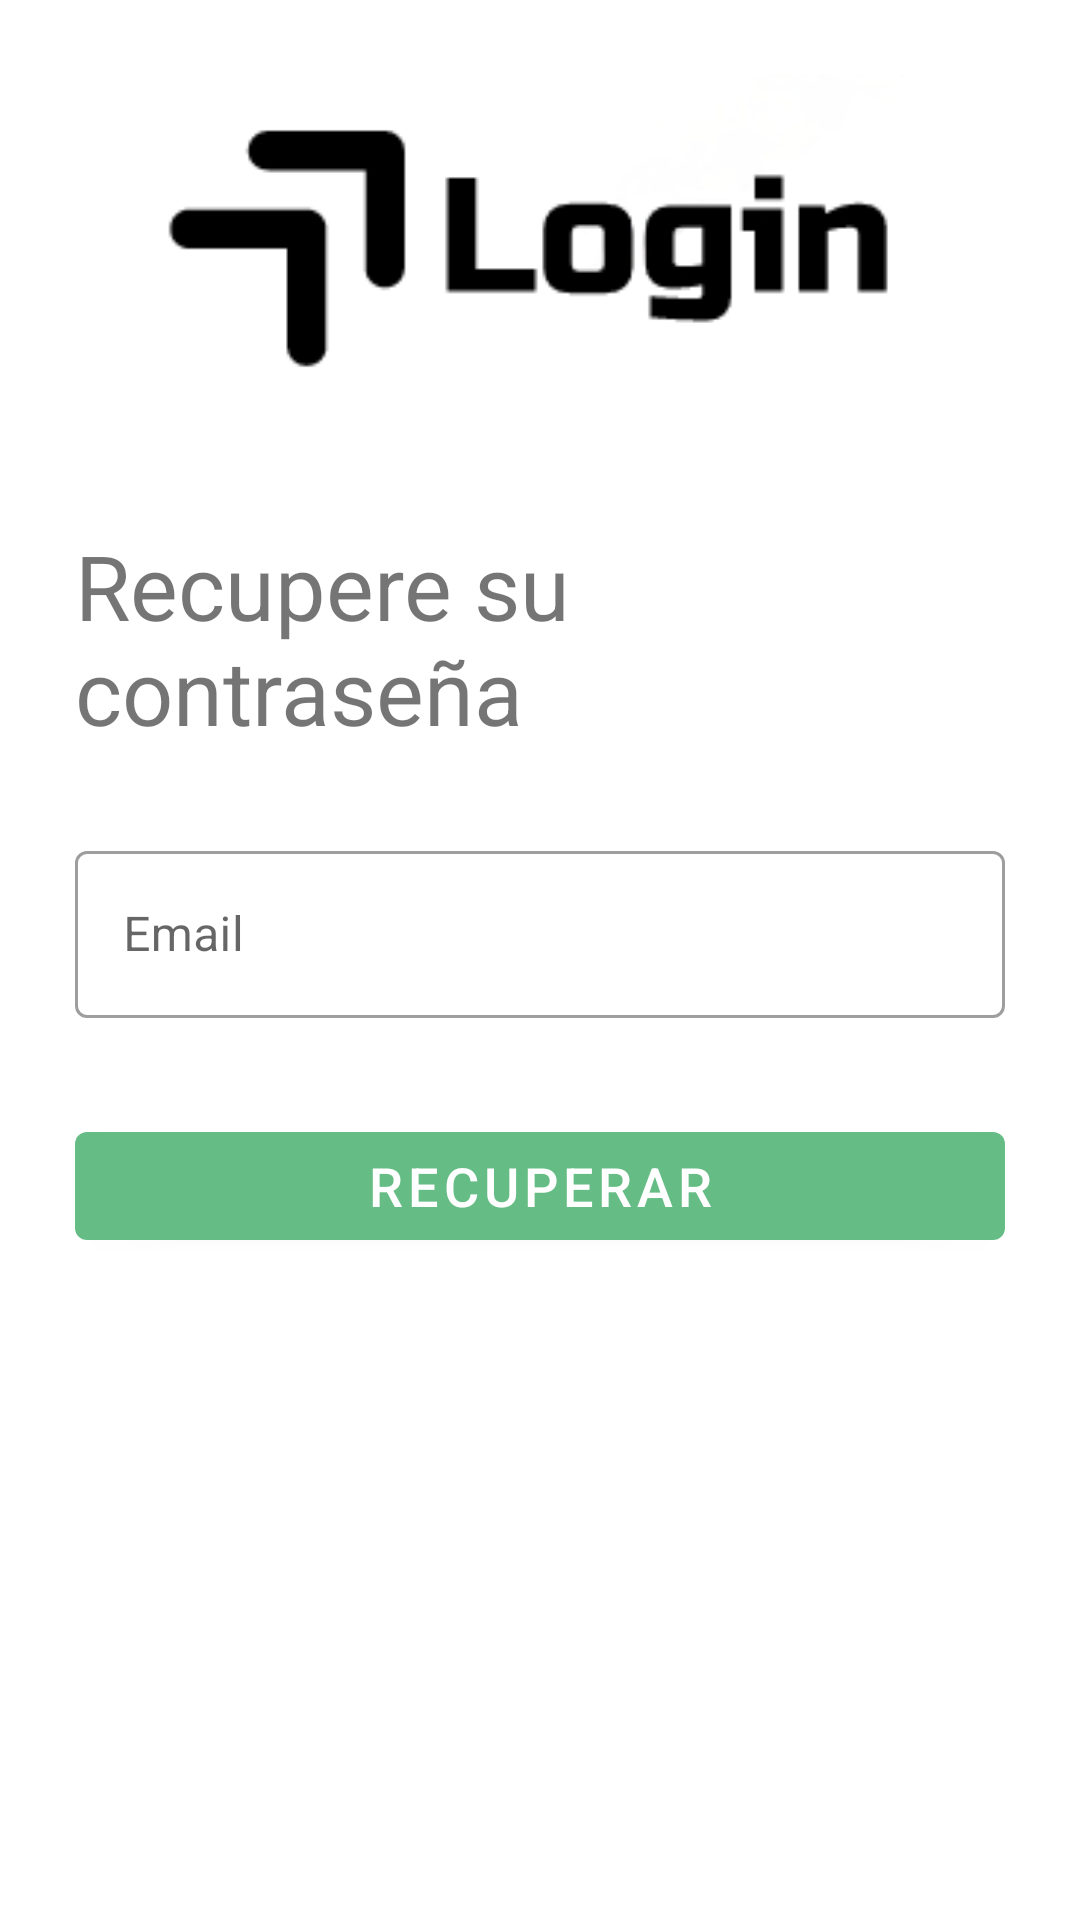

Write the Android layout XML for this screen, with the resource values it uses.
<!-- AndroidManifest.xml: application theme Theme.Proyecto -->
<!-- res/layout/activity_forgot_password.xml -->
<?xml version="1.0" encoding="utf-8"?>
<LinearLayout xmlns:android="http://schemas.android.com/apk/res/android"
    xmlns:app="http://schemas.android.com/apk/res-auto"
    xmlns:tools="http://schemas.android.com/tools"
    android:layout_width="match_parent"
    android:layout_height="match_parent"
    tools:context=".activities.ForgotPasswordActivity"
    android:padding="25dp"
    android:orientation="vertical">

    <ImageView
        android:id="@+id/imageView"
        android:layout_width="350dp"
        android:layout_height="100dp"
        android:layout_gravity="center"
        app:srcCompat="@drawable/login_app"
        />

    <TextView
        android:id="@+id/txtEmail"
        android:layout_width="wrap_content"
        android:layout_height="wrap_content"
        android:text="Recupere su contraseña"
        android:textSize="30sp"
        android:layout_marginTop="50dp"
        tools:layout_editor_absoluteX="62dp"
        tools:layout_editor_absoluteY="245dp" />

    <LinearLayout
        android:layout_width="match_parent"
        android:layout_height="wrap_content"
        android:orientation="vertical"
        android:layout_marginTop="28dp"
        android:layout_marginBottom="14dp">
        <com.google.android.material.textfield.TextInputLayout
            android:layout_width="match_parent"
            android:layout_height="wrap_content"
            android:layout_marginBottom="20dp"
            android:id="@+id/useremailtxtField"
            android:hint="Email"
            android:tooltipText="Email"
            style="@style/Widget.MaterialComponents.TextInputLayout.OutlinedBox">
            <com.google.android.material.textfield.TextInputEditText
                android:layout_width="match_parent"
                android:layout_height="wrap_content"
                android:id="@+id/txtEmailUser"/>
        </com.google.android.material.textfield.TextInputLayout>

        <com.google.android.material.button.MaterialButton
            android:id="@+id/btnRecuperar"
            android:layout_width="match_parent"
            android:layout_height="wrap_content"
            android:text="Recuperar"
            android:textSize="18sp"
            android:layout_marginTop="12dp" />


    </LinearLayout>

</LinearLayout>
<!-- resources referenced by this layout -->
<resources>
  <!-- drawable login_app: png bitmap (drawable, 4110 bytes) -->
  <style name="Theme.Proyecto" parent="Theme.MaterialComponents.DayNight.DarkActionBar">
          
          <item name="colorPrimary">@color/color_font2</item>
          <item name="colorPrimaryVariant">@color/color_font</item>
          <item name="colorOnPrimary">@color/white</item>
          
          <item name="colorSecondary">@color/color_launch</item>
          <item name="colorSecondaryVariant">@color/color_launch2</item>
          <item name="colorOnSecondary">@color/black</item>
          
          <item name="android:statusBarColor">?attr/colorPrimaryVariant</item>
          
      </style>
  <color name="color_font2">#65BD85</color>
  <color name="color_font">#193824</color>
  <color name="white">#FFFFFFFF</color>
  <color name="color_launch">#E580ED</color>
  <color name="color_launch2">#8323B8</color>
  <color name="black">#FF000000</color>
</resources>
